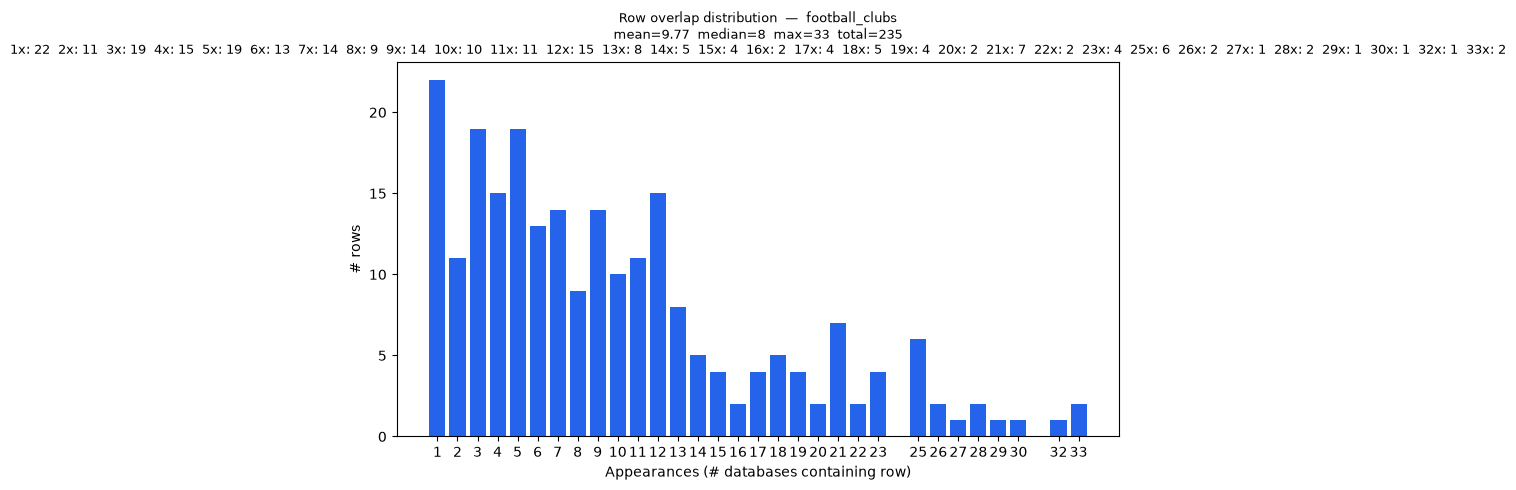

The file beside this chart, header and first rows:
overlap_count, rows
1, 22
2, 11
3, 19
4, 15
5, 19
6, 13
7, 14
8, 9
9, 14
10, 10
11, 11
12, 15
13, 8
14, 5
15, 4
16, 2
17, 4
18, 5
19, 4
20, 2
21, 7
22, 2
23, 4
25, 6
26, 2
27, 1
28, 2
29, 1
30, 1
32, 1
33, 2
